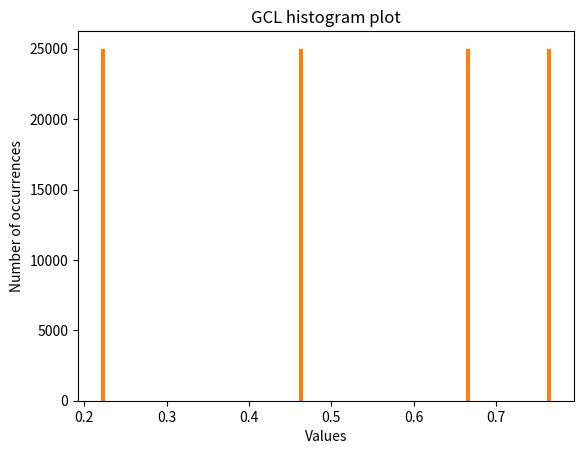
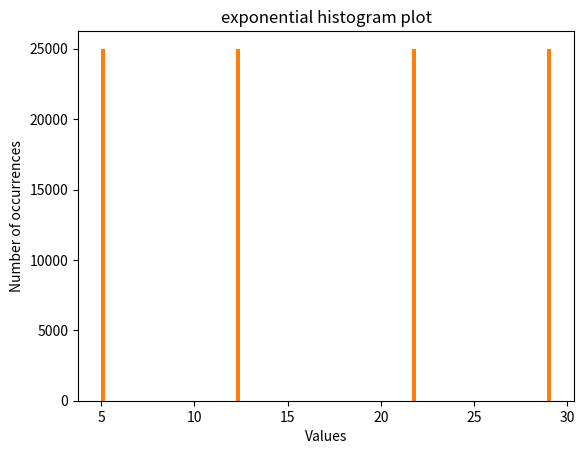

Write the Python code that produced these figures, in order.
import sys
!{sys.executable} -m pip install scipy

import matplotlib.pyplot as plt
from collections import Counter
from random import random
from math import log
import scipy.stats as st
import numpy as np



def GCL(multiplier, seed, increment, module, generated_length):
    l = [(multiplier * seed + increment) % module]
    for i in range(1, generated_length):
        l.append( (multiplier * l[i-1] + increment) % module)
    return l

def plot_values(histogram_values, title, x_label, y_label):
    num_bins = 100

    fig, ax = plt.subplots()

    n, bins, patches = ax.hist(histogram_values, num_bins, density=1)
    gcl_histogram = plt.hist(histogram_values, bins = num_bins)

    ax.set_title(title)
    ax.set_xlabel(x_label)
    ax.set_ylabel(y_label)
    
    pyplot.show()

seed = int(99136 * 0.15 + 92308 * 0.25 + 97092 * 0.6)
five_numbers = GCL(1013904223, seed, 1664525, 232, 5)
five_numbers

histogram_values = list(map(lambda x: x/232, GCL(1013904223, seed, 1664525, 232, 100000)))

plot_values(histogram_values, 'GCL histogram plot', 'Values', 'Number of occurrences')

counting_elements = Counter(histogram_values)
counting_elements

def inversa_exponencial(random_value, lambda_value = 1):
    return (-1/lambda_value) * log(1 - random_value)

lambda_value = 1/20

# This are the values generated with random input
#exponencial_values = [inversa_exponencial(random(), lambda_value) for _ in range(100000)]

exponencial_values = list(map(lambda x: inversa_exponencial(x, lambda_value), histogram_values))

plot_values(exponencial_values, 'exponential histogram plot', 'Values', 'Number of occurrences')

exponential_mean = np.mean(exponencial_values)
exponential_standard_deviation = np.std(exponencial_values)

print("Esperanza: ", exponential_mean)
print("Varianza: ", exponential_standard_deviation ** 2)